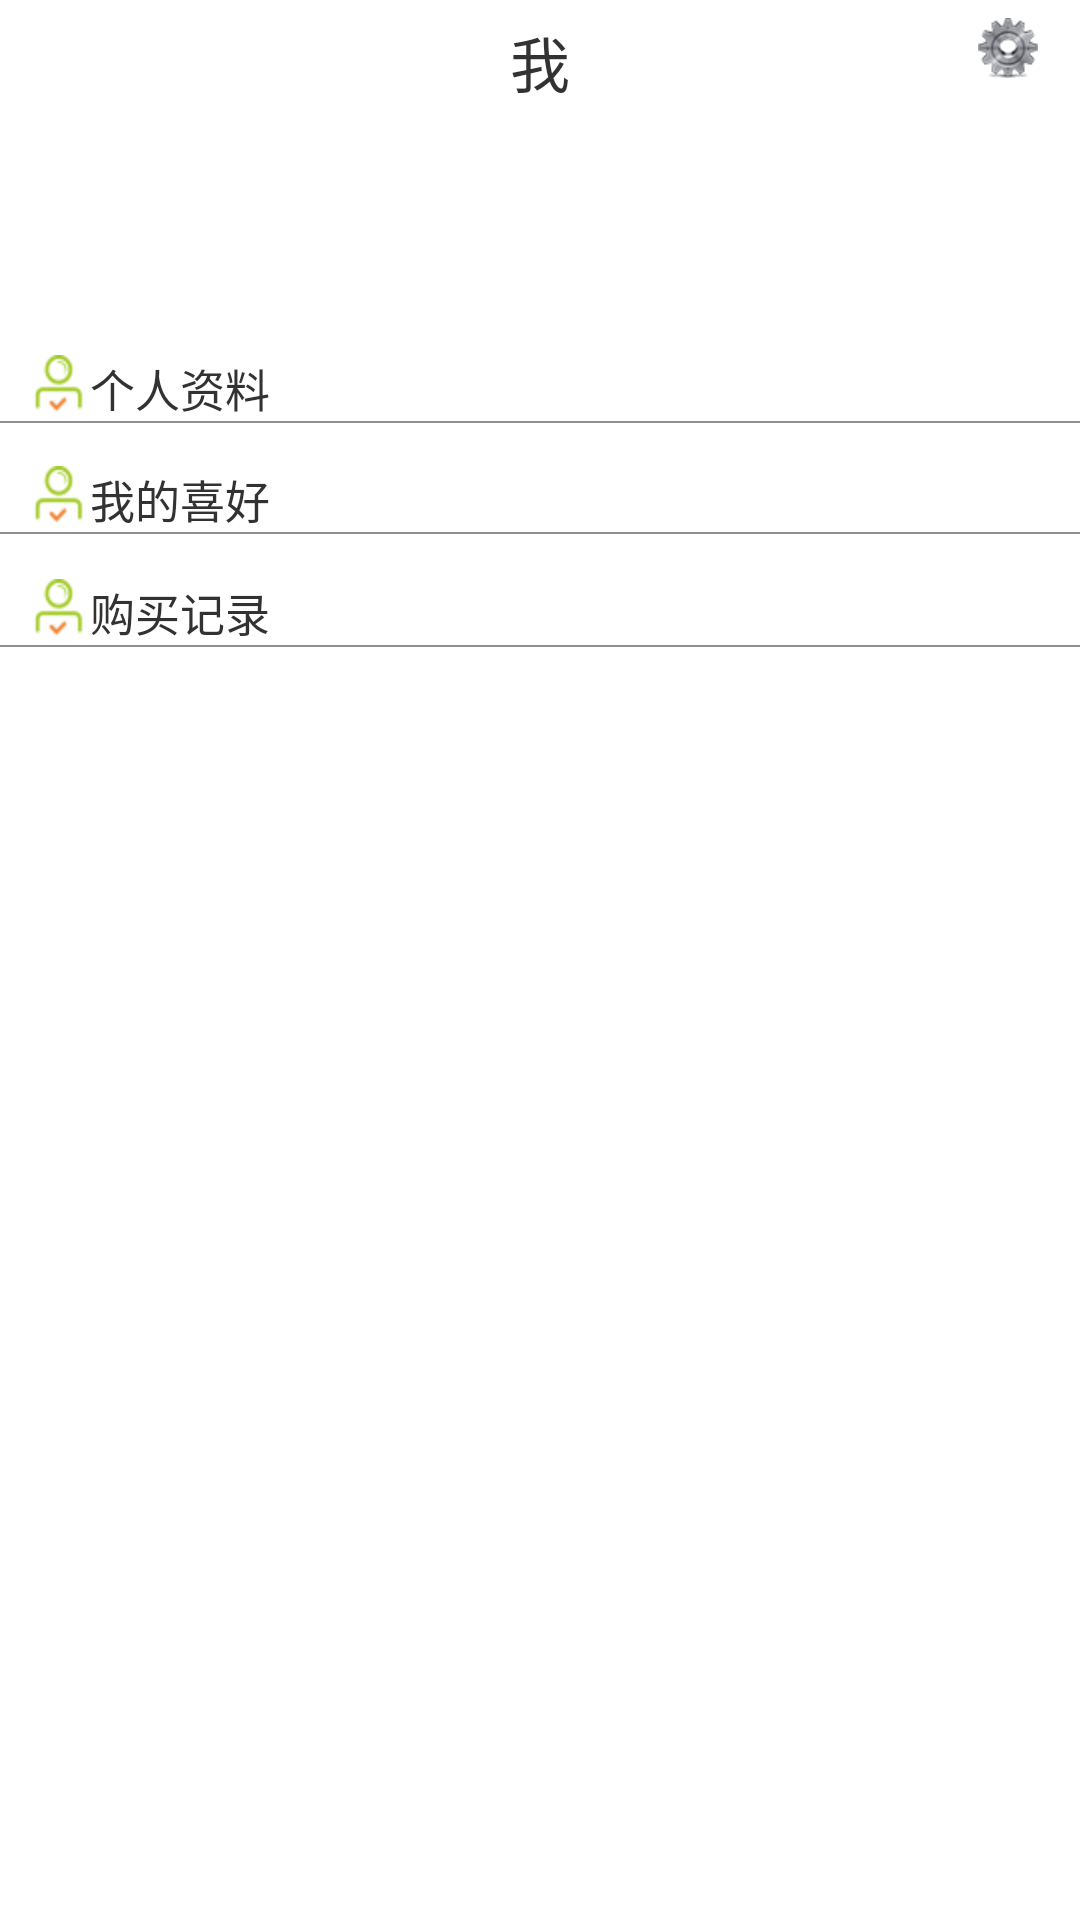

Produce the Android XML layout that renders to this screen, including the resource entries it uses.
<!-- AndroidManifest.xml: application theme AppTheme -->
<!-- res/layout/main_user.xml -->
<?xml version="1.0" encoding="UTF-8"?>
<RelativeLayout xmlns:android="http://schemas.android.com/apk/res/android"
    android:layout_width="match_parent"
    android:layout_height="match_parent"
    android:paddingTop="6dp" >

    <TextView
        android:id="@+id/title"
        android:layout_width="wrap_content"
        android:layout_height="wrap_content"
        android:layout_centerHorizontal="true"
        android:text="我"
        android:textSize="20dp" />

    <ImageView
        android:id="@+id/shezhi_button"
        android:layout_width="20dp"
        android:layout_height="20dp"
        android:layout_alignParentRight="true"
        android:layout_alignParentTop="true"
        android:layout_marginRight="14dp"
        android:src="@drawable/shezhio" />

    <ImageView
        android:id="@+id/person_photo"
        android:layout_width="50dp"
        android:layout_height="50dp"
        android:layout_below="@id/title"
        android:layout_centerHorizontal="true"
        android:layout_marginTop="18dp"
        android:src="@drawable/ic_launcher" />

    <LinearLayout
        android:id="@+id/l1"
        android:layout_width="match_parent"
        android:layout_height="wrap_content"
        android:layout_below="@id/person_photo"
        android:paddingLeft="10dp"
        android:paddingTop="15dp" >

        <ImageView
            android:id="@+id/person_ziliao"
            android:layout_width="wrap_content"
            android:layout_height="wrap_content"
            android:src="@drawable/geren" />

        <TextView
            android:layout_width="wrap_content"
            android:layout_height="wrap_content"
            android:text="个人资料"
            android:textSize="15dp" />
    </LinearLayout>

    <View
        android:id="@+id/xian1"
        android:layout_width="fill_parent"
        android:layout_height="0.5dip"
        android:layout_below="@id/l1"
        android:background="#FF909090" />

    <LinearLayout
        android:id="@+id/l2"
        android:layout_width="wrap_content"
        android:layout_height="wrap_content"
        android:layout_alignParentLeft="true"
        android:layout_below="@+id/l1"
        android:paddingLeft="10dp"
        android:paddingTop="15dp" >

        <ImageView
            android:id="@+id/person_like"
            android:layout_width="wrap_content"
            android:layout_height="wrap_content"
            android:src="@drawable/geren" />

        <TextView
            android:layout_width="wrap_content"
            android:layout_height="wrap_content"
            android:text="我的喜好"
            android:textSize="15dp" />
    </LinearLayout>

    <View
        android:id="@+id/xian2"
        android:layout_width="fill_parent"
        android:layout_height="0.5dip"
        android:layout_below="@id/l2"
        android:background="#FF909090" />

    <LinearLayout
        android:id="@+id/l3"
        android:layout_width="wrap_content"
        android:layout_height="wrap_content"
        android:layout_alignParentLeft="true"
        android:layout_below="@+id/xian2"
        android:paddingLeft="10dp"
        android:paddingTop="15dp" >

        <ImageView
            android:layout_width="wrap_content"
            android:layout_height="wrap_content"
            android:src="@drawable/geren" />

        <TextView
            android:layout_width="wrap_content"
            android:layout_height="wrap_content"
            android:text="购买记录"
            android:textSize="15dp" />
    </LinearLayout>

    <View
        android:id="@+id/xian3"
        android:layout_width="fill_parent"
        android:layout_height="0.5dip"
        android:layout_below="@id/l3"
        android:background="#FF909090" />

</RelativeLayout>
<!-- resources referenced by this layout -->
<resources>
  <!-- drawable geren: png bitmap (drawable-hdpi, 21296 bytes) -->
  <!-- drawable shezhio: png bitmap (drawable-hdpi, 21389 bytes) -->
  <style name="AppTheme" parent="AppBaseTheme">
  
          
          <item name="android:windowNoTitle">true</item>
          <item name="android:windowFullscreen">true</item>
      </style>
  <style name="AppBaseTheme" parent="android:Theme.Light" />
</resources>
